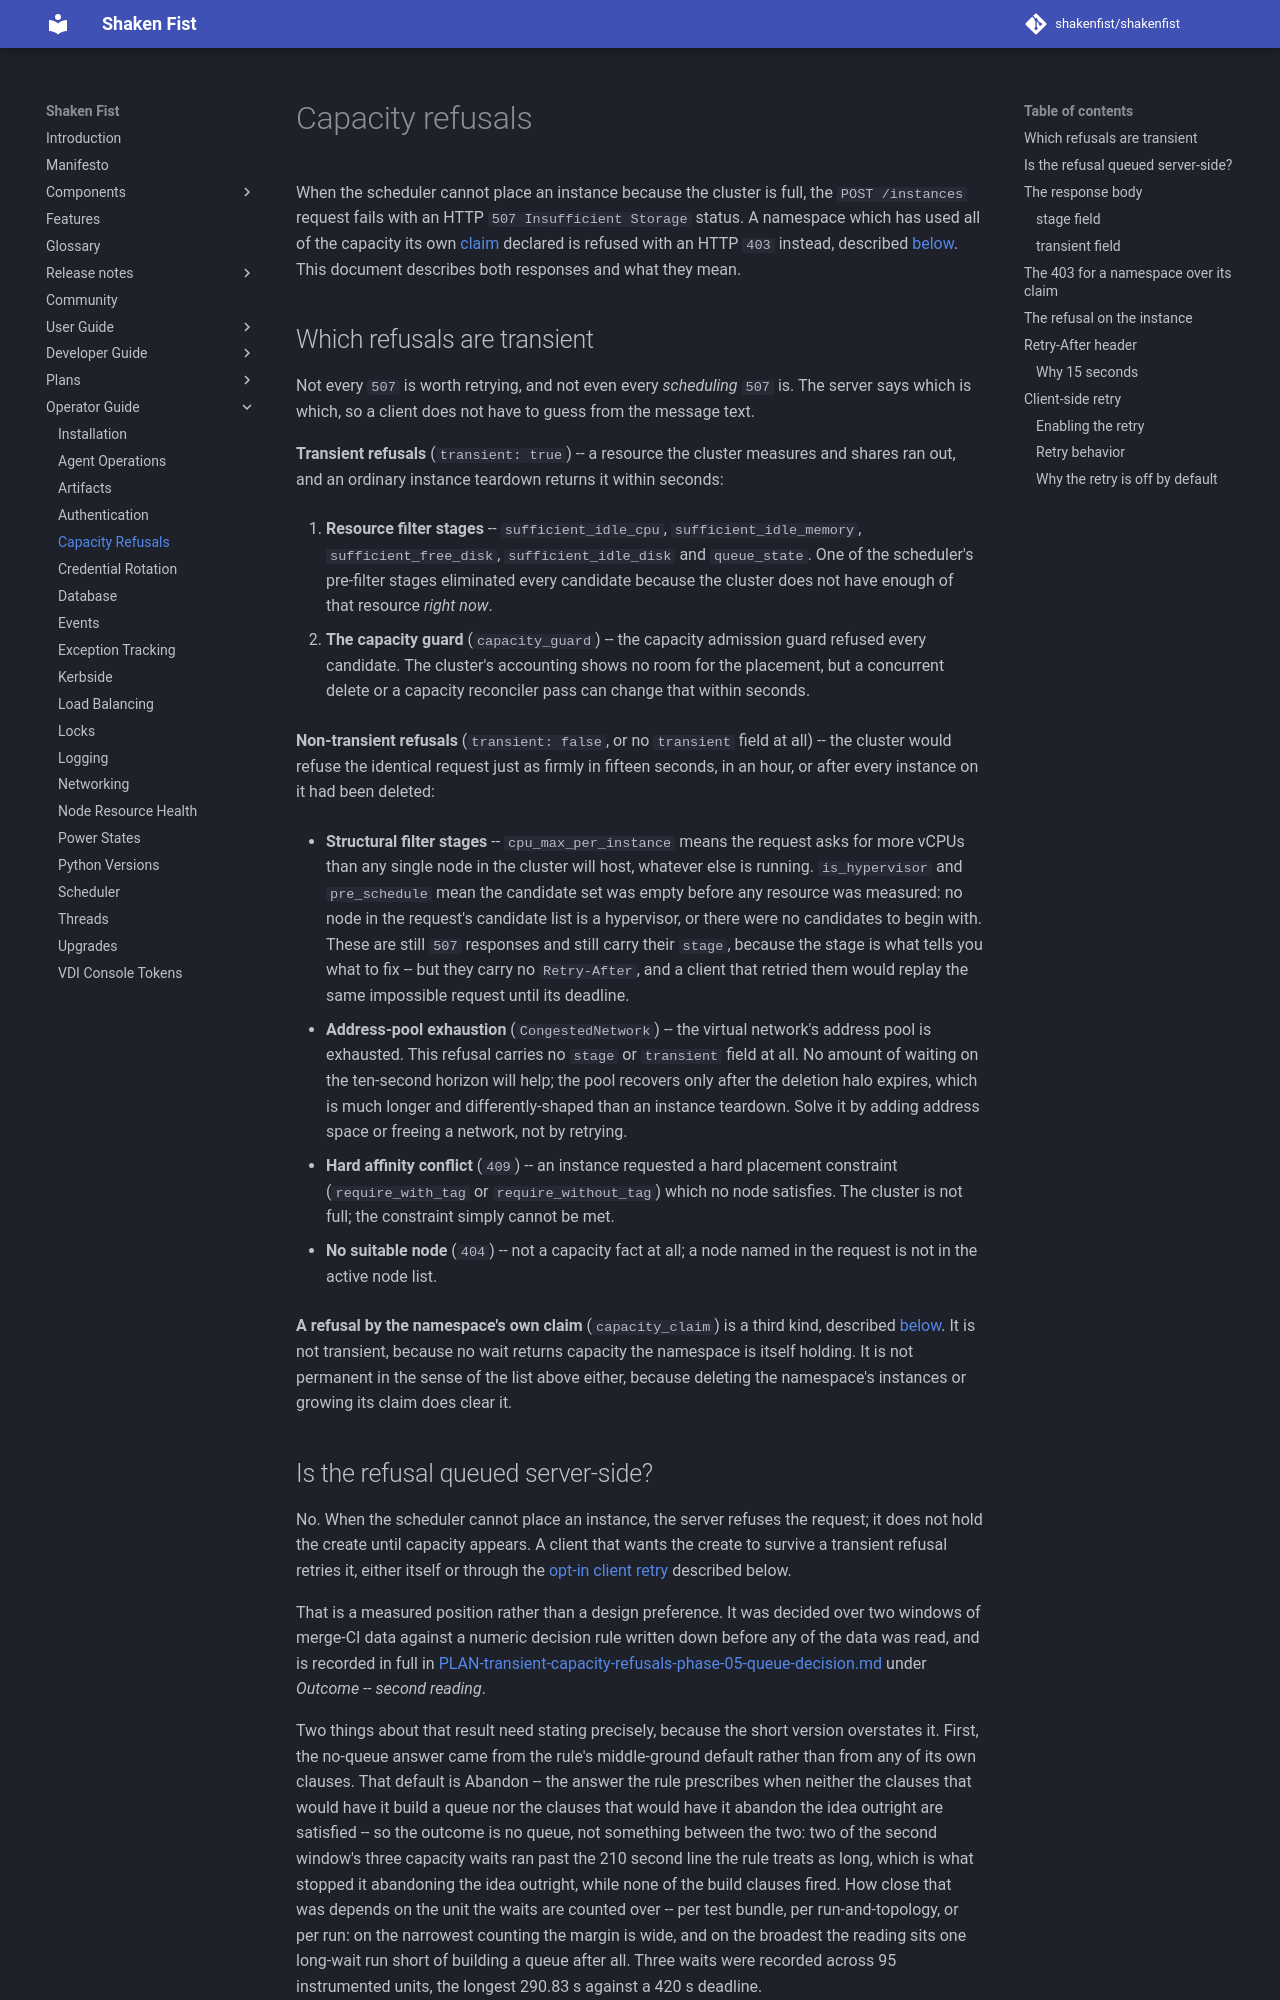

repository: shakenfist/shakenfist · page: operator_guide/capacity_refusals/index.html · generator: mkdocs

# Capacity refusals

When the scheduler cannot place an instance because the cluster is full, the
`POST /instances` request fails with an HTTP `507 Insufficient Storage` status.
A namespace which has used all of the capacity its own
[claim](scheduler.md#namespace-capacity-claims) declared is refused with an
HTTP `403` instead, described [below](#the-403-for-a-namespace-over-its-claim).
This document describes both responses and what they mean.

## Which refusals are transient

Not every `507` is worth retrying, and not even every *scheduling* `507` is.
The server says which is which, so a client does not have to guess from the
message text.

**Transient refusals** (`transient: true`) -- a resource the cluster measures
and shares ran out, and an ordinary instance teardown returns it within
seconds:

1. **Resource filter stages** -- `sufficient_idle_cpu`, `sufficient_idle_memory`,
   `sufficient_free_disk`, `sufficient_idle_disk` and `queue_state`. One of the
   scheduler's pre-filter stages eliminated every candidate because the cluster
   does not have enough of that resource *right now*.

2. **The capacity guard** (`capacity_guard`) -- the capacity admission guard
   refused every candidate. The cluster's accounting shows no room for the
   placement, but a concurrent delete or a capacity reconciler pass can change
   that within seconds.

**Non-transient refusals** (`transient: false`, or no `transient` field at
all) -- the cluster would refuse the identical request just as firmly in
fifteen seconds, in an hour, or after every instance on it had been deleted:

- **Structural filter stages** -- `cpu_max_per_instance` means the request asks
  for more vCPUs than any single node in the cluster will host, whatever else
  is running. `is_hypervisor` and `pre_schedule` mean the candidate set was
  empty before any resource was measured: no node in the request's candidate
  list is a hypervisor, or there were no candidates to begin with. These are
  still `507` responses and still carry their `stage`, because the stage is
  what tells you what to fix -- but they carry no `Retry-After`, and a client
  that retried them would replay the same impossible request until its
  deadline.

- **Address-pool exhaustion** (`CongestedNetwork`) -- the virtual network's
  address pool is exhausted. This refusal carries no `stage` or `transient`
  field at all. No amount of waiting on the ten-second horizon will help; the
  pool recovers only after the deletion halo expires, which is much longer and
  differently-shaped than an instance teardown. Solve it by adding address
  space or freeing a network, not by retrying.

- **Hard affinity conflict** (`409`) -- an instance requested a hard placement
  constraint (`require_with_tag` or `require_without_tag`) which no node
  satisfies. The cluster is not full; the constraint simply cannot be met.

- **No suitable node** (`404`) -- not a capacity fact at all; a node named in
  the request is not in the active node list.

**A refusal by the namespace's own claim** (`capacity_claim`) is a third kind,
described [below](#the-403-for-a-namespace-over-its-claim). It is not
transient, because no wait returns capacity the namespace is itself holding.
It is not permanent in the sense of the list above either, because deleting
the namespace's instances or growing its claim does clear it.
